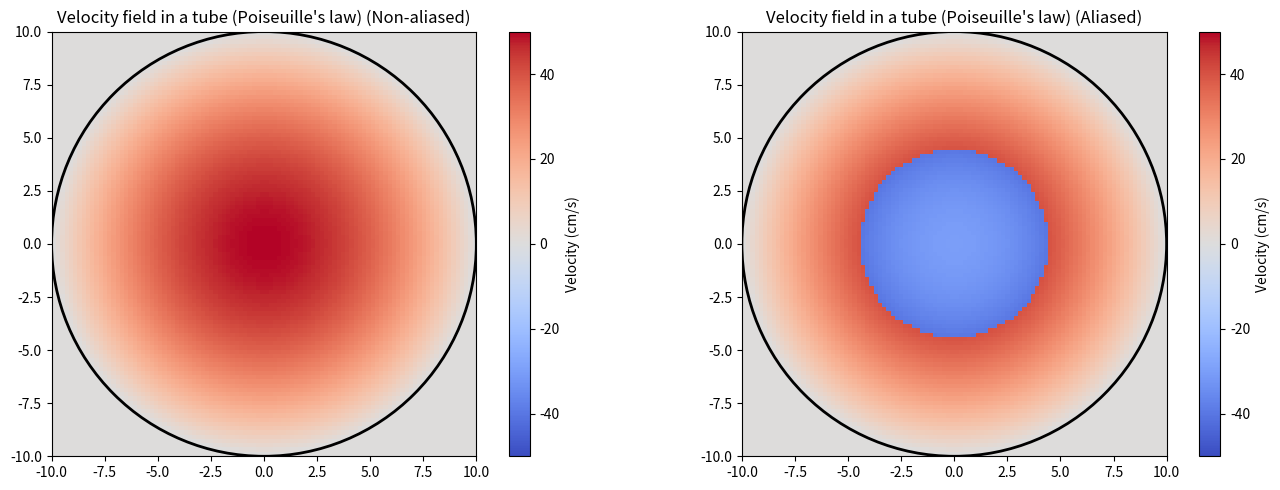
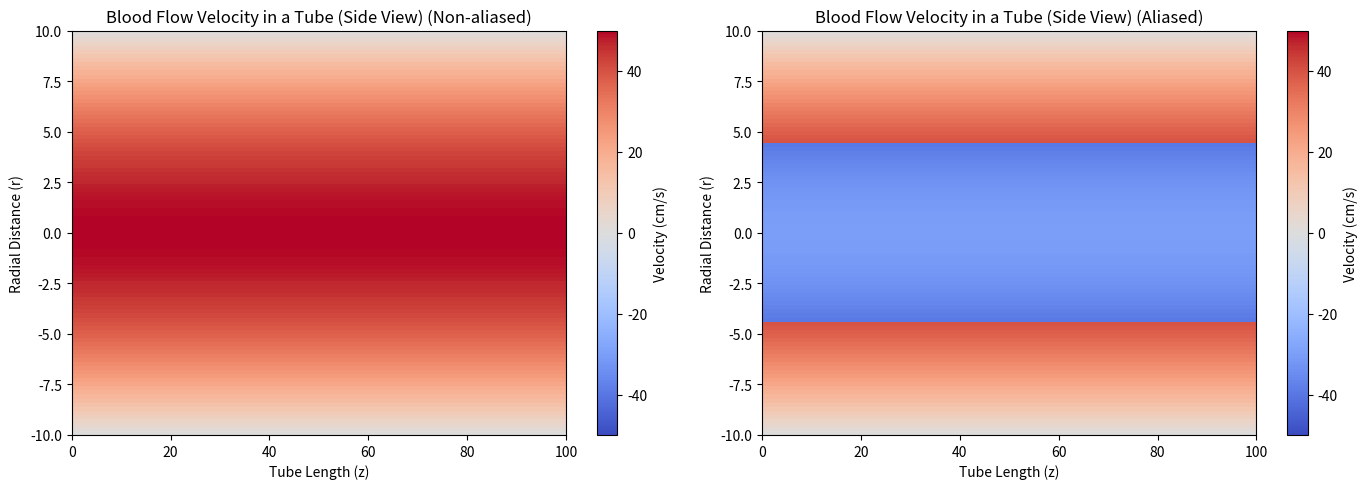
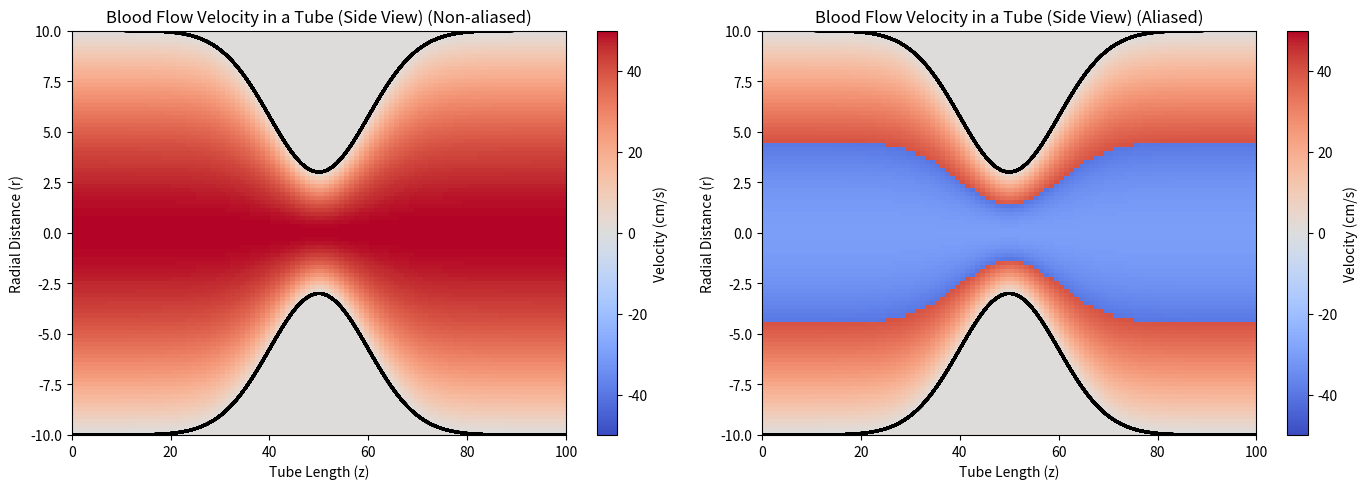

Generate these figures, in order, with matplotlib:
import numpy as np
import matplotlib.pyplot as plt

def transversal_tube_velocity_field(R=10, num_samples=100, v_max=50): # for a transversal cross-section of a tube
    x = np.linspace(-R, R, num_samples)
    y = np.linspace(-R, R, num_samples)
    X, Y = np.meshgrid(x, y)

    r = np.sqrt(X**2 + Y**2) # distance from the center of the tube

    V = np.where(r <= R, v_max * (1 - (r / R)**2), 0) # calculating the velocity flow using Poiseuille's law

    return X, Y, V

def aliasing_simulation_transversal_tube(venc, R=10, num_samples=100, v_max=50):
    R_grid, Z_grid, V = transversal_tube_velocity_field(R, num_samples, v_max)
    V_aliased = np.where(V > venc, V - 2*venc, np.where(V < -venc, V + 2*venc, V))
    return R_grid, Z_grid, V_aliased, V

def plot_transversal_tube_velocity(V_non_aliased, v_aliased, title, v_max=50, R=10):
    fig, axes = plt.subplots(nrows=1, ncols=2, figsize=(14, 5))
    im1 = axes[0].imshow(V_non_aliased, cmap='coolwarm', vmin=-v_max, vmax=v_max, extent=[-R, R, -R, R])
    circle = plt.Circle((0, 0), R, color='black', fill=False, linewidth=2)
    axes[0].add_patch(circle)
    axes[0].set_title(title+" (Non-aliased)")
    fig.colorbar(im1, ax=axes[0], label="Velocity (cm/s)")

    im2 = axes[1].imshow(v_aliased, cmap='coolwarm', vmin=-v_max, vmax=v_max, extent=[-R, R, -R, R])
    circle = plt.Circle((0, 0), R, color='black', fill=False, linewidth=2)
    axes[1].add_patch(circle)
    axes[1].set_title(title+" (Aliased)")
    fig.colorbar(im1, ax=axes[1], label="Velocity (cm/s)")
    plt.tight_layout()
    plt.show()

X, Y, v_aliased, V_non_aliased = aliasing_simulation_transversal_tube(venc=40, R=10, num_samples=100, v_max=50)
plot_transversal_tube_velocity(V_non_aliased, v_aliased, "Velocity field in a tube (Poiseuille's law)", v_max=50, R=10)

def side_view_velocity_field(R=10, tube_length=100, num_samples=100, v_max=50):
    r = np.linspace(-R, R, num_samples) # distances from the center to the edge of the tube (-R to R)

    z = np.linspace(0, tube_length, num_samples) # the longitudinal direction
    R_grid, Z_grid = np.meshgrid(r, z) # go from two 1D element to building a 2D grid

    # Poiseuille flow equation for velocity (only depends on r)
    V = v_max * (1 - (R_grid / R)**2)

    return R_grid, Z_grid, V

def plot_side_view_velocity(V_non_aliased, V_aliased, R_grid, Z_grid, title):
    fig, axes = plt.subplots(nrows=1, ncols=2, figsize=(14, 5))
    im1 = axes[0].imshow(V_non_aliased.T, cmap='coolwarm', vmin=-50, vmax=50,
                   extent=[Z_grid.min(), Z_grid.max(), R_grid.min(), R_grid.max()],
                   aspect='auto')
    axes[0].set_xlabel("Tube Length (z)")
    axes[0].set_ylabel("Radial Distance (r)")
    axes[0].set_title(title+" (Non-aliased)")
    fig.colorbar(im1, ax=axes[0], label="Velocity (cm/s)")
    im2 = axes[1].imshow(V_aliased.T, cmap='coolwarm', vmin=-50, vmax=50,
                   extent=[Z_grid.min(), Z_grid.max(), R_grid.min(), R_grid.max()],
                   aspect='auto')
    axes[1].set_xlabel("Tube Length (z)")
    axes[1].set_ylabel("Radial Distance (r)")
    axes[1].set_title(title+" (Aliased)")
    fig.colorbar(im2, ax=axes[1], label="Velocity (cm/s)")
    plt.tight_layout()
    plt.show()

def aliasing_simulation_tube(venc, R=10, tube_length=100, num_samples=100, v_max=50):
    R_grid, Z_grid, V = side_view_velocity_field(R, tube_length, num_samples, v_max)
    V_aliased = np.where(V > venc, V - 2*venc, np.where(V < -venc, V + 2*venc, V))
    return R_grid, Z_grid, V_aliased, V

R_grid, Z_grid, V_aliased, V_non_aliased = aliasing_simulation_tube(venc=40, R=10, tube_length=100, num_samples=100, v_max=50)
plot_side_view_velocity(V_non_aliased, V_aliased, R_grid, Z_grid, "Blood Flow Velocity in a Tube (Side View)")

# With stenosis

def side_view_velocity_field_with_stenosis(R=10, tube_length=100, num_samples=100, v_max=50, stenosis_center=50, stenosis_width=10, stenosis_depth=0.7):
    r = np.linspace(-R, R, num_samples) # distances from the center to the edge of the tube (-R to R)
    z = np.linspace(0, tube_length, num_samples) # the longitudinal direction
    R_grid, Z_grid = np.meshgrid(r, z)

    R_z = R * (1 - stenosis_depth * np.exp(-0.5 * ((Z_grid - stenosis_center) / stenosis_width)**2)) # raidus depending on z, R(z) to simulate stenosis with gaussian format

    V = np.zeros_like(R_grid)
    for i in range(num_samples): # computing the velocity field
        for j in range(num_samples):
            if abs(R_grid[i, j]) <= R_z[i, j]:
                V[i, j] = v_max * (1 - (R_grid[i, j] / R_z[i, j])**2)
            else:
                V[i, j] = 0

    return R_grid, Z_grid, V, R_z

def plot_side_view_velocity_with_stenosis(V_non_aliased, V_aliased, R_grid, Z_grid, R_z, title, num_samples=100):
    fig, axes = plt.subplots(nrows=1, ncols=2, figsize=(14, 5))

    axes[0].plot(Z_grid, R_z[:, num_samples//2], color='black', linewidth=2) # plot the variating radius to see the stenosis
    axes[0].plot(Z_grid, -R_z[:, num_samples//2], color='black', linewidth=2)

    im1 = axes[0].imshow(V_non_aliased.T, cmap='coolwarm', vmin=-50, vmax=50,
                   extent=[Z_grid.min(), Z_grid.max(), R_grid.min(), R_grid.max()],
                   aspect='auto')
    axes[0].set_xlabel("Tube Length (z)")
    axes[0].set_ylabel("Radial Distance (r)")
    axes[0].set_title(title+" (Non-aliased)")
    fig.colorbar(im1, ax=axes[0], label="Velocity (cm/s)")

    axes[1].plot(Z_grid, R_z[:, num_samples//2], color='black', linewidth=2)
    axes[1].plot(Z_grid, -R_z[:, num_samples//2], color='black', linewidth=2)

    im2 = axes[1].imshow(V_aliased.T, cmap='coolwarm', vmin=-50, vmax=50,
                   extent=[Z_grid.min(), Z_grid.max(), R_grid.min(), R_grid.max()],
                   aspect='auto')
    axes[1].set_xlabel("Tube Length (z)")
    axes[1].set_ylabel("Radial Distance (r)")
    axes[1].set_title(title+" (Aliased)")
    fig.colorbar(im2, ax=axes[1], label="Velocity (cm/s)")

    plt.tight_layout()
    plt.show()

R_grid, Z_grid, V_non_aliased, R_z = side_view_velocity_field_with_stenosis(R=10, tube_length=100, num_samples=100, v_max=50, stenosis_center=50, stenosis_width=10, stenosis_depth=0.7)

V_aliased = np.where(V_non_aliased > 40, V_non_aliased - 2*40, np.where(V_non_aliased < -40, V_non_aliased + 2*40, V_non_aliased))

plot_side_view_velocity_with_stenosis(V_non_aliased, V_aliased, R_grid, Z_grid, R_z, "Blood Flow Velocity in a Tube (Side View)")
